Run: headless pygame with SDL's dummy video driver; simulated clock (each Clock.tick advances the game by its frame time, no real sleeping); random seed 0; keys injected as events and as key.get_pressed() state; no mouse input.
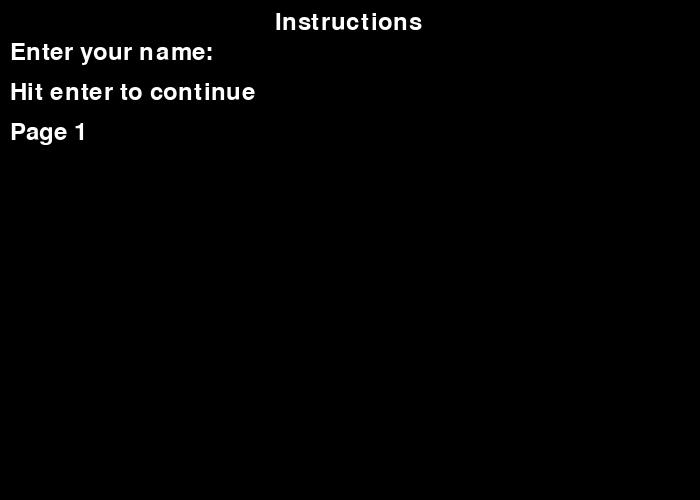
Frame 1 of 4 · flips 1–60 · no input
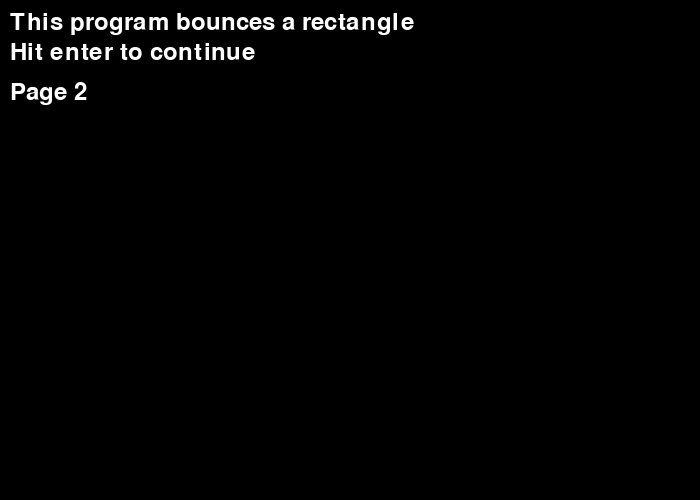
Frame 2 of 4 · flips 61–180 · tapped SPACE, RETURN · held RIGHT (→), D
Frame 3 of 4 · flips 181–300 · held DOWN (↓), S · screen unchanged from frame 2, image omitted
Frame 4 of 4 · flips 301–420 · held LEFT (←), A, UP (↑), W · screen unchanged from frame 3, image omitted

The pygame program that drew these frames:

"""
Example program to show how to do an instruction screen.
 
Sample Python/Pygame Programs
Simpson College Computer Science
http://programarcadegames.com/
http://simpson.edu/computer-science/
"""
 
import pygame
 
# Define some colors
BLACK = (0, 0, 0)
WHITE = (255, 255, 255)
GREEN = (0, 255, 0)
RED = (255, 0, 0)
 
pygame.init()
 
# Set the height and width of the screen
size = [700, 500]
screen = pygame.display.set_mode(size)
 
pygame.display.set_caption("Instruction Screen")
 
# Loop until the user clicks the close button.
done = False
 
# Used to manage how fast the screen updates
clock = pygame.time.Clock()
 
# This is a font we use to draw text on the screen (size 36)
font = pygame.font.Font(None, 36)
 
display_instructions = True
instruction_page = 1
name = ""
 
# -------- Instruction Page Loop -----------
while not done and display_instructions:
    for event in pygame.event.get():
        if event.type == pygame.QUIT:
            done = True
        if event.type == pygame.KEYDOWN:
            if event.unicode.isalpha():
                name += event.unicode
            elif event.key == pygame.K_BACKSPACE:
                name = name[:-1]
            elif event.key == pygame.K_RETURN:
                instruction_page += 1  
                if instruction_page == 3:
                    display_instructions = False                
 
    # Set the screen background
    screen.fill(BLACK)
 
    if instruction_page == 1:
        # Draw instructions, page 1
        # This could also load an image created in another program.
        # That could be both easier and more flexible.
 
        text = font.render("Instructions", True, WHITE)
        screen.blit(text, [275, 10])
       
        text = font.render("Enter your name: ", True, WHITE)
        screen.blit(text, [10, 40])    
       
        text = font.render(name, True, WHITE)
        screen.blit(text, [220, 40])        
 
        text = font.render("Hit enter to continue", True, WHITE)
        screen.blit(text, [10, 80])
       
        text = font.render("Page 1", True, WHITE)
        screen.blit(text, [10, 120])
 
    if instruction_page == 2:
        # Draw instructions, page 2
        text = font.render("This program bounces a rectangle", True, WHITE)
        screen.blit(text, [10, 10])    
 
        text = font.render("Hit enter to continue", True, WHITE)
        screen.blit(text, [10, 40])
 
        text = font.render("Page 2", True, WHITE)
        screen.blit(text, [10, 80])
 
    # Limit to 60 frames per second
    clock.tick(60)
 
    # Go ahead and update the screen with what we've drawn.
    pygame.display.flip()
   
    score = 0
 
# -------- Main Program Loop -----------
while not done:
    for event in pygame.event.get():
        if event.type == pygame.QUIT:
            done = True    
 
    screen.fill(BLACK)
 
    text = font.render(scoretext, True, WHITE)
    screen.blit(text, [10, 10])
 
    clock.tick(60)
 
    pygame.display.flip()
 
pygame.quit()
